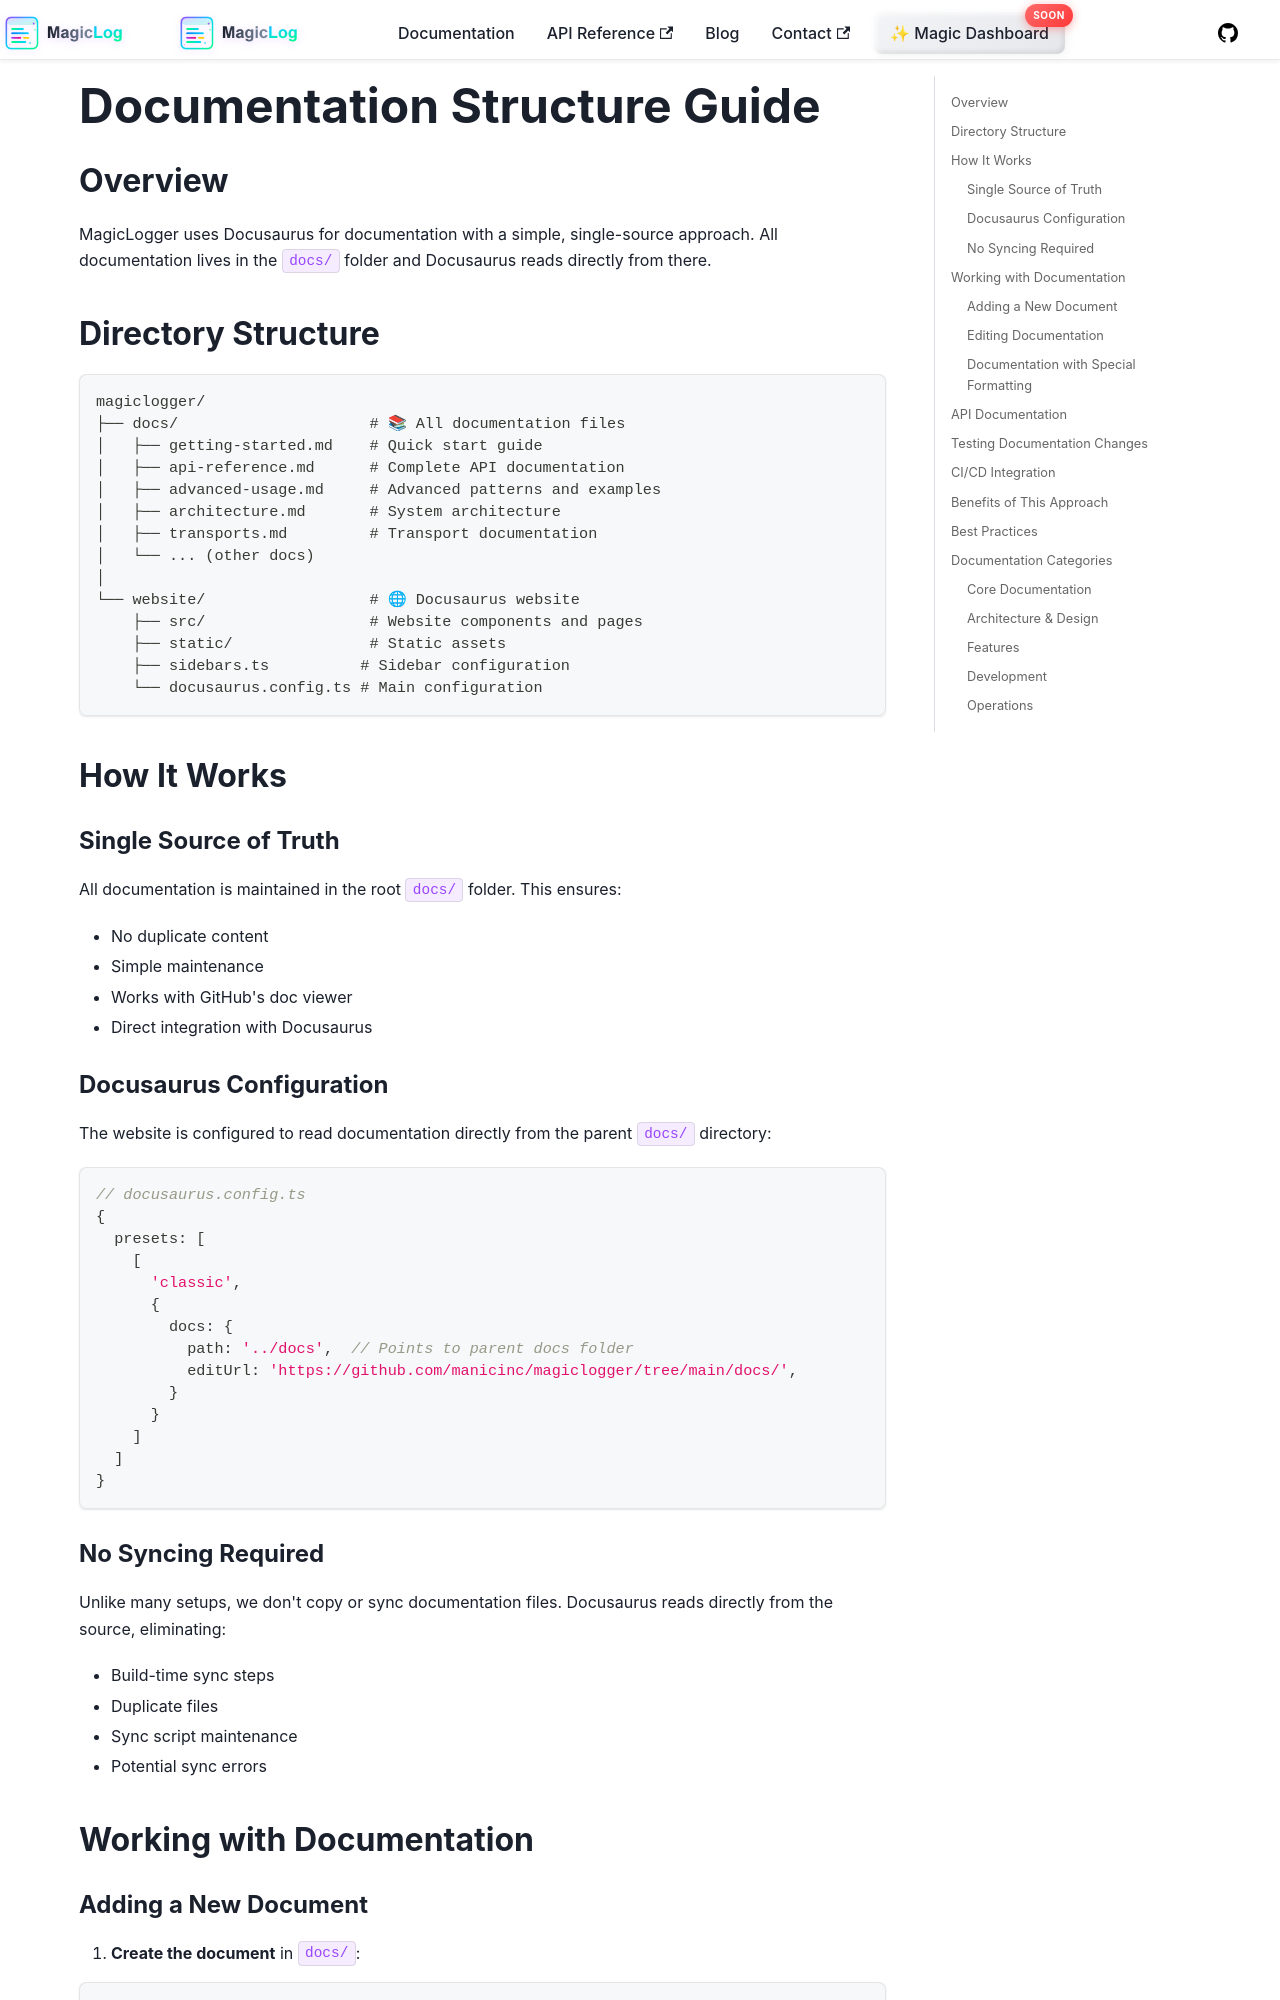

repository: manicinc/magiclogger · page: docs/documentation-structure/index.html · generator: docusaurus

# Documentation Structure Guide

## Overview

MagicLogger uses Docusaurus for documentation with a simple, single-source approach. All documentation lives in the `docs/` folder and Docusaurus reads directly from there.

## Directory Structure

```
magiclogger/
├── docs/                     # 📚 All documentation files
│   ├── getting-started.md    # Quick start guide
│   ├── api-reference.md      # Complete API documentation
│   ├── advanced-usage.md     # Advanced patterns and examples
│   ├── architecture.md       # System architecture
│   ├── transports.md         # Transport documentation
│   └── ... (other docs)
│
└── website/                  # 🌐 Docusaurus website
    ├── src/                  # Website components and pages
    ├── static/               # Static assets
    ├── sidebars.ts          # Sidebar configuration
    └── docusaurus.config.ts # Main configuration
```

## How It Works

### Single Source of Truth

All documentation is maintained in the root `docs/` folder. This ensures:
- No duplicate content
- Simple maintenance
- Works with GitHub's doc viewer
- Direct integration with Docusaurus

### Docusaurus Configuration

The website is configured to read documentation directly from the parent `docs/` directory:

```typescript
// docusaurus.config.ts
{
  presets: [
    [
      'classic',
      {
        docs: {
          path: '../docs',  // Points to parent docs folder
          editUrl: 'https://github.com/manicinc/magiclogger/tree/main/docs/',
        }
      }
    ]
  ]
}
```
